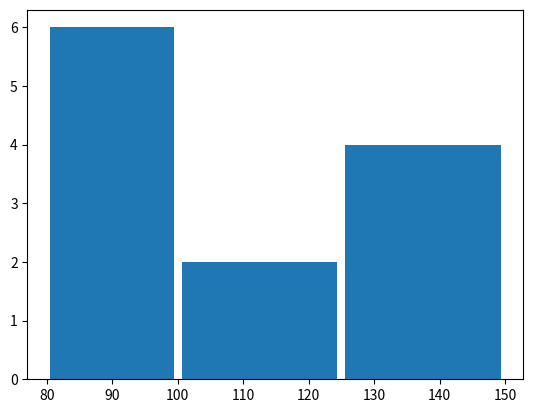

Write Python code to recreate this figure.
import matplotlib.pyplot as plt
blood_sugar = [113, 85, 90, 150, 149, 88, 93, 115, 135, 80, 77, 82, 129]
plt.hist(blood_sugar, bins=[80,100,125,150], rwidth=0.95)
plt.show()